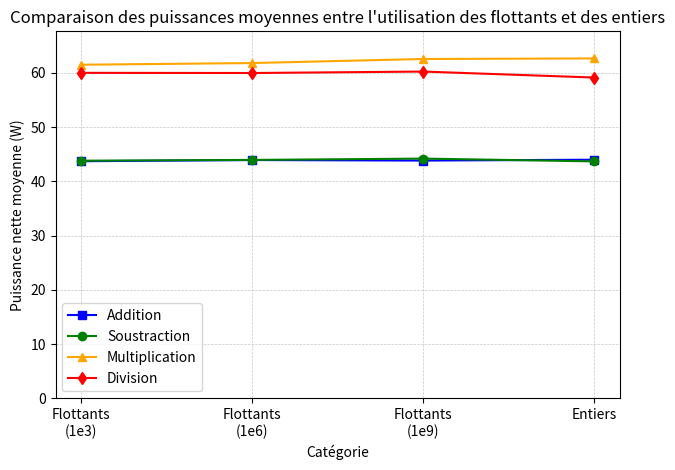

Here is the Python script that generated this plot:
import matplotlib.pyplot as plt

# Données de puissance (W)
categories = ['Flottants\n(1e3)', 'Flottants\n(1e6)', 'Flottants\n(1e9)', 'Entiers']
power_add = [43.7122469, 43.9312375, 43.8335770, 43.9929]
power_sub = [43.8104136, 43.9519974, 44.1981029, 43.6820]
power_mul = [61.5036358, 61.8148379, 62.5642319, 62.6618]
power_div = [60.0080136, 59.9768658, 60.2442898, 59.1415]

x = range(len(categories))

plt.figure()
plt.plot(x, power_add, marker='s', color='blue', label='Addition')
plt.plot(x, power_sub, marker='o', color='green', label='Soustraction')
plt.plot(x, power_mul, marker='^', color='orange', label='Multiplication')
plt.plot(x, power_div, marker='d', color='red', label='Division')

plt.xticks(x, categories)
plt.xlabel("Catégorie")
plt.ylabel("Puissance nette moyenne (W)")
plt.title("Comparaison des puissances moyennes entre l'utilisation des flottants et des entiers")
plt.legend()
plt.grid(linestyle='--', linewidth=0.5, alpha=0.7)

# Faire commencer l'axe Y à 0
max_power = max(power_mul + power_div + power_add + power_sub)
plt.ylim(0, max_power + 5)

plt.tight_layout()
plt.show()
